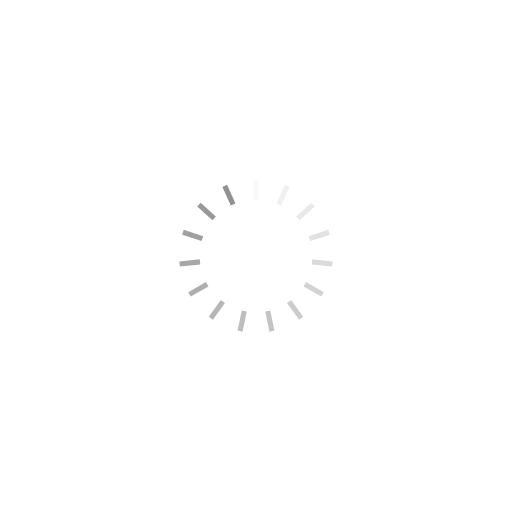
t = 0.00 s
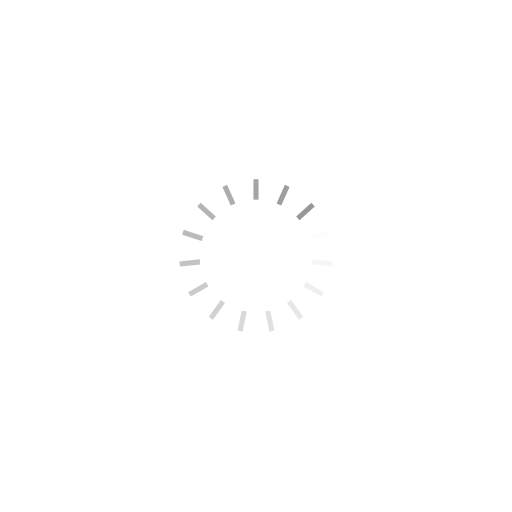
t = 0.25 s
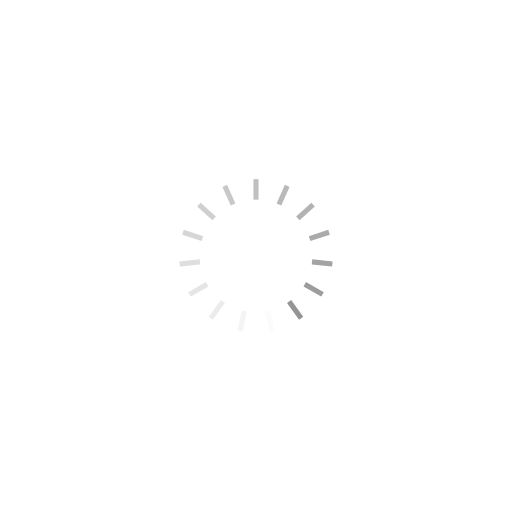
t = 0.50 s
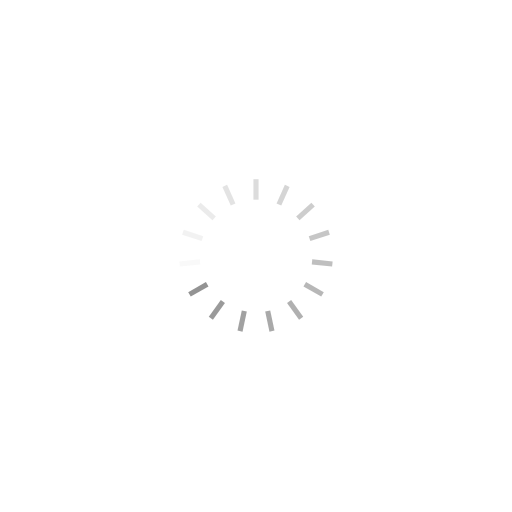
t = 0.75 s

The animated SVG that drew these frames (rendered in a browser with its animation timeline set to each time). Animation: 15 SMIL elements (animate=15); one cycle of 1.00 s, repeats indefinitely.

<?xml version="1.0" encoding="utf-8"?>
<svg xmlns="http://www.w3.org/2000/svg" xmlns:xlink="http://www.w3.org/1999/xlink" style="margin: auto; display: block; shape-rendering: auto;" width="200px" height="200px" viewBox="0 0 100 100" preserveAspectRatio="xMidYMid">
<g transform="rotate(0 50 50)">
  <rect x="49.5" y="35" rx="0" ry="0" width="1" height="4" fill="#919191">
    <animate attributeName="opacity" values="1;0" keyTimes="0;1" dur="1s" begin="-0.9333333333333333s" repeatCount="indefinite"></animate>
  </rect>
</g><g transform="rotate(24 50 50)">
  <rect x="49.5" y="35" rx="0" ry="0" width="1" height="4" fill="#919191">
    <animate attributeName="opacity" values="1;0" keyTimes="0;1" dur="1s" begin="-0.8666666666666667s" repeatCount="indefinite"></animate>
  </rect>
</g><g transform="rotate(48 50 50)">
  <rect x="49.5" y="35" rx="0" ry="0" width="1" height="4" fill="#919191">
    <animate attributeName="opacity" values="1;0" keyTimes="0;1" dur="1s" begin="-0.8s" repeatCount="indefinite"></animate>
  </rect>
</g><g transform="rotate(72 50 50)">
  <rect x="49.5" y="35" rx="0" ry="0" width="1" height="4" fill="#919191">
    <animate attributeName="opacity" values="1;0" keyTimes="0;1" dur="1s" begin="-0.7333333333333333s" repeatCount="indefinite"></animate>
  </rect>
</g><g transform="rotate(96 50 50)">
  <rect x="49.5" y="35" rx="0" ry="0" width="1" height="4" fill="#919191">
    <animate attributeName="opacity" values="1;0" keyTimes="0;1" dur="1s" begin="-0.6666666666666666s" repeatCount="indefinite"></animate>
  </rect>
</g><g transform="rotate(120 50 50)">
  <rect x="49.5" y="35" rx="0" ry="0" width="1" height="4" fill="#919191">
    <animate attributeName="opacity" values="1;0" keyTimes="0;1" dur="1s" begin="-0.6s" repeatCount="indefinite"></animate>
  </rect>
</g><g transform="rotate(144 50 50)">
  <rect x="49.5" y="35" rx="0" ry="0" width="1" height="4" fill="#919191">
    <animate attributeName="opacity" values="1;0" keyTimes="0;1" dur="1s" begin="-0.5333333333333333s" repeatCount="indefinite"></animate>
  </rect>
</g><g transform="rotate(168 50 50)">
  <rect x="49.5" y="35" rx="0" ry="0" width="1" height="4" fill="#919191">
    <animate attributeName="opacity" values="1;0" keyTimes="0;1" dur="1s" begin="-0.4666666666666667s" repeatCount="indefinite"></animate>
  </rect>
</g><g transform="rotate(192 50 50)">
  <rect x="49.5" y="35" rx="0" ry="0" width="1" height="4" fill="#919191">
    <animate attributeName="opacity" values="1;0" keyTimes="0;1" dur="1s" begin="-0.4s" repeatCount="indefinite"></animate>
  </rect>
</g><g transform="rotate(216 50 50)">
  <rect x="49.5" y="35" rx="0" ry="0" width="1" height="4" fill="#919191">
    <animate attributeName="opacity" values="1;0" keyTimes="0;1" dur="1s" begin="-0.3333333333333333s" repeatCount="indefinite"></animate>
  </rect>
</g><g transform="rotate(240 50 50)">
  <rect x="49.5" y="35" rx="0" ry="0" width="1" height="4" fill="#919191">
    <animate attributeName="opacity" values="1;0" keyTimes="0;1" dur="1s" begin="-0.26666666666666666s" repeatCount="indefinite"></animate>
  </rect>
</g><g transform="rotate(264 50 50)">
  <rect x="49.5" y="35" rx="0" ry="0" width="1" height="4" fill="#919191">
    <animate attributeName="opacity" values="1;0" keyTimes="0;1" dur="1s" begin="-0.2s" repeatCount="indefinite"></animate>
  </rect>
</g><g transform="rotate(288 50 50)">
  <rect x="49.5" y="35" rx="0" ry="0" width="1" height="4" fill="#919191">
    <animate attributeName="opacity" values="1;0" keyTimes="0;1" dur="1s" begin="-0.13333333333333333s" repeatCount="indefinite"></animate>
  </rect>
</g><g transform="rotate(312 50 50)">
  <rect x="49.5" y="35" rx="0" ry="0" width="1" height="4" fill="#919191">
    <animate attributeName="opacity" values="1;0" keyTimes="0;1" dur="1s" begin="-0.06666666666666667s" repeatCount="indefinite"></animate>
  </rect>
</g><g transform="rotate(336 50 50)">
  <rect x="49.5" y="35" rx="0" ry="0" width="1" height="4" fill="#919191">
    <animate attributeName="opacity" values="1;0" keyTimes="0;1" dur="1s" begin="0s" repeatCount="indefinite"></animate>
  </rect>
</g>
<!-- [ldio] generated by https://loading.io/ --></svg>
